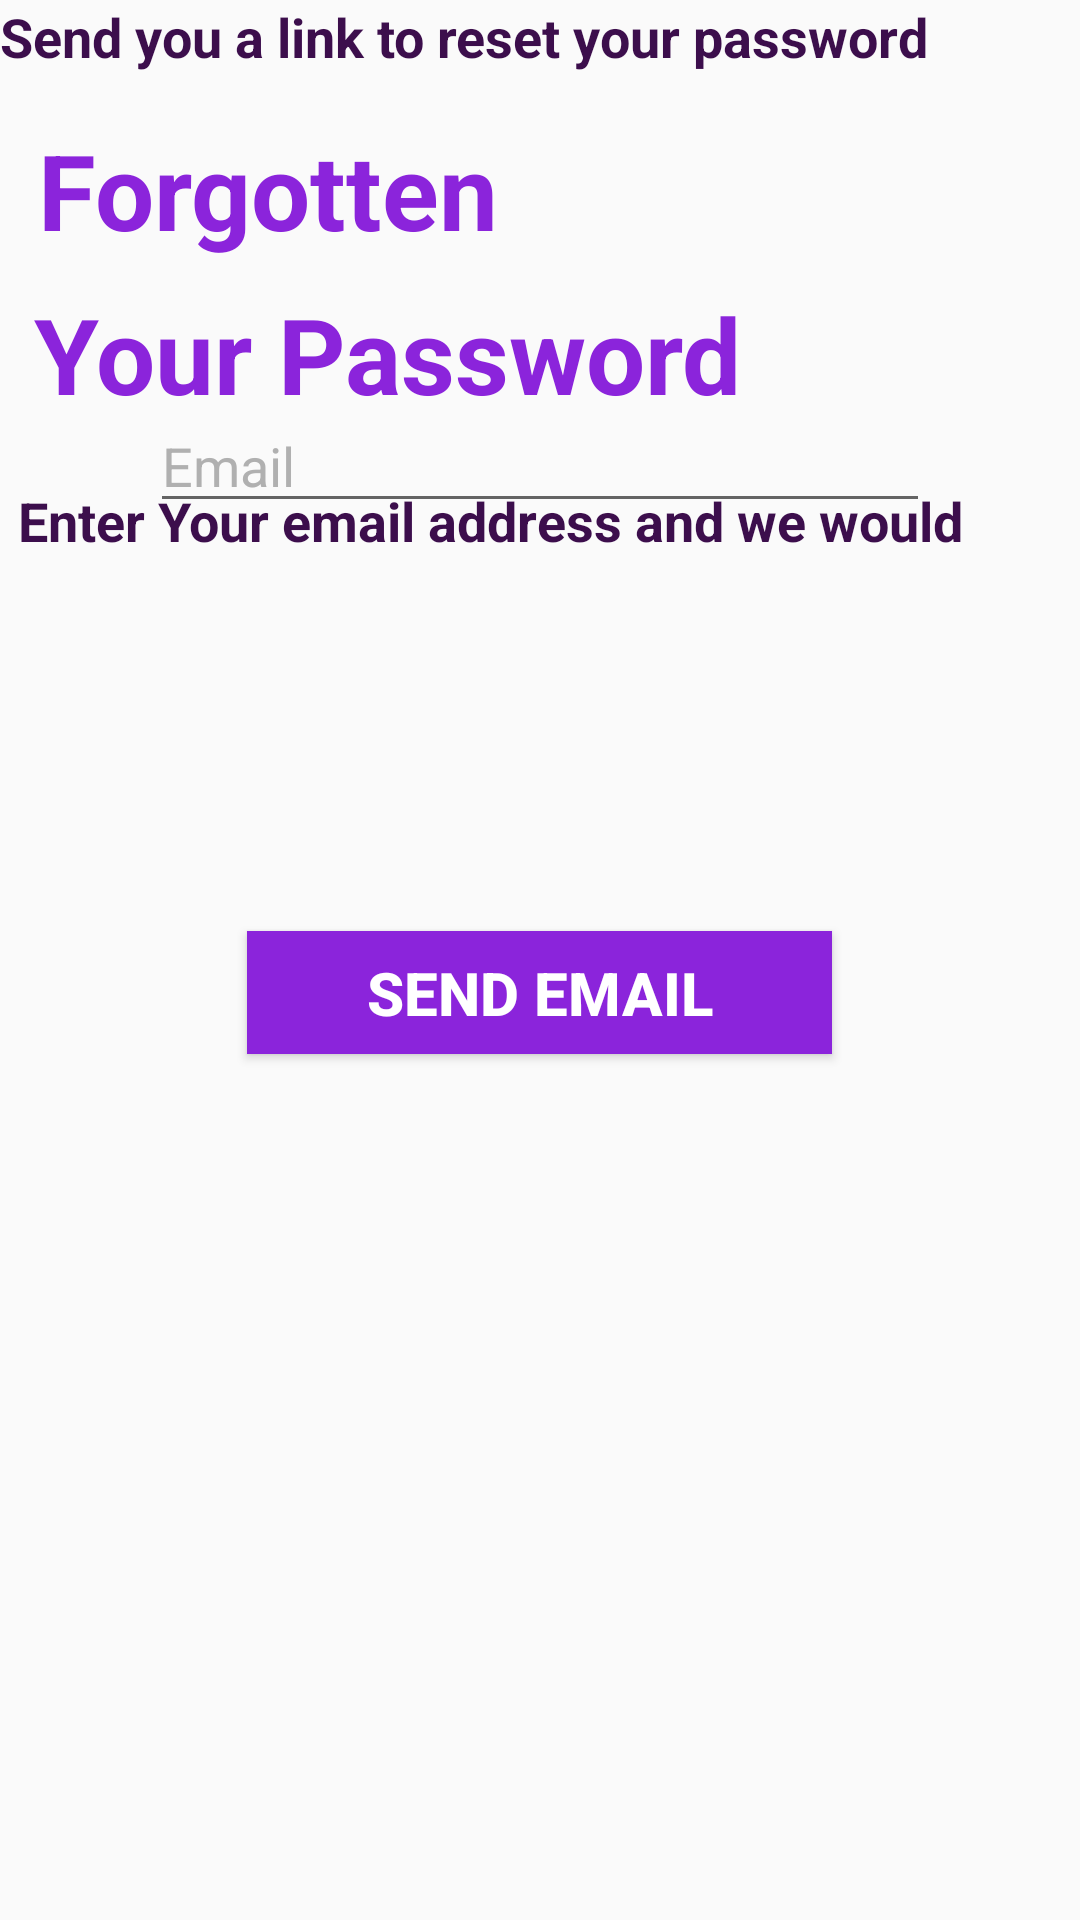

The Android layout XML behind this screen, and the referenced resources:
<!-- AndroidManifest.xml: application theme AppTheme -->
<!-- res/layout/activity_forgot_password.xml -->
<?xml version="1.0" encoding="utf-8"?>

<androidx.constraintlayout.widget.ConstraintLayout xmlns:android="http://schemas.android.com/apk/res/android"
    xmlns:app="http://schemas.android.com/apk/res-auto"
    xmlns:tools="http://schemas.android.com/tools"
    android:layout_width="match_parent"
    android:layout_height="match_parent"
    tools:context=".ForgotPasswordActivity">

    <TextView
        android:id="@+id/tv_forgotten"
        android:layout_width="wrap_content"
        android:layout_height="wrap_content"
        android:layout_marginTop="40dp"
        android:text="Forgotten"
        android:textColor="@color/colorPurple"
        android:textSize="35sp"
        android:textStyle="bold"
        app:layout_constraintEnd_toEndOf="parent"
        app:layout_constraintHorizontal_bias="0.062"
        app:layout_constraintStart_toStartOf="parent"
        app:layout_constraintTop_toTopOf="parent" />

    <TextView
        android:id="@+id/textView2"
        android:layout_width="wrap_content"
        android:layout_height="wrap_content"
        android:layout_marginTop="8dp"
        android:text="Your Password"
        android:textColor="@color/colorPurple"
        android:textSize="35sp"
        android:textStyle="bold"
        app:layout_constraintEnd_toEndOf="parent"
        app:layout_constraintHorizontal_bias="0.091"
        app:layout_constraintStart_toStartOf="parent"
        app:layout_constraintTop_toBottomOf="@+id/tv_forgotten" />

    <TextView
        android:id="@+id/tv_enter_you_email"
        android:layout_width="wrap_content"
        android:layout_height="wrap_content"
        android:layout_marginTop="20dp"
        android:text="Enter Your email address and we would"
        android:textColor="@color/colordarkPurple"
        android:textSize="18sp"
        android:textStyle="bold"
        app:layout_constraintEnd_toEndOf="parent"
        app:layout_constraintHorizontal_bias="0.134"
        app:layout_constraintStart_toStartOf="parent"
        app:layout_constraintTop_toBottomOf="@+id/textView2" />

    <TextView
        android:id="@+id/tv_send_you_a_link"
        android:layout_width="wrap_content"
        android:layout_height="wrap_content"
        android:text="Send you a link to reset your password"
        android:textColor="@color/colordarkPurple"
        android:textSize="18sp"
        android:textStyle="bold"
        tools:layout_editor_absoluteX="16dp"
        tools:layout_editor_absoluteY="186dp" />

    <EditText
        android:id="@+id/editTextTextEmailAddress"
        android:layout_width="260dp"
        android:layout_height="38dp"
        android:layout_marginTop="112dp"
        android:ems="10"
        android:inputType="textEmailAddress"
        android:text="Email"
        android:textColor="@color/colorgray"
        android:textSize="18sp"
        app:layout_constraintEnd_toEndOf="parent"
        app:layout_constraintStart_toStartOf="parent"
        app:layout_constraintTop_toBottomOf="@+id/tv_send_you_a_link" />

    <Button
        android:id="@+id/btn_email"
        android:layout_width="195dp"
        android:layout_height="41dp"
        android:layout_marginTop="136dp"
        android:background="#8B24DB"
        android:text="Send Email"
        android:textColor="@android:color/white"
        android:textSize="20sp"
        android:textStyle="bold"
        app:layout_constraintEnd_toEndOf="parent"
        app:layout_constraintHorizontal_bias="0.498"
        app:layout_constraintStart_toStartOf="parent"
        app:layout_constraintTop_toBottomOf="@+id/editTextTextEmailAddress" />
</androidx.constraintlayout.widget.ConstraintLayout>
<!-- resources referenced by this layout -->
<resources>
  <color name="colorPurple">#8B24DB</color>
  <color name="colordarkPurple">#3C0E4C</color>
  <color name="colorgray">#B0B0B0</color>
  <style name="AppTheme" parent="Theme.AppCompat.Light.DarkActionBar">
          
          <item name="colorPrimary">@color/colorPrimary</item>
          <item name="colorPrimaryDark">@color/colorPrimaryDark</item>
          <item name="colorAccent">@color/colorAccent</item>
          <item name="color">#8B24DB</item>
      </style>
  <color name="colorPrimary">#6200EE</color>
  <color name="colorPrimaryDark">#3700B3</color>
  <color name="colorAccent">#03DAC5</color>
</resources>
